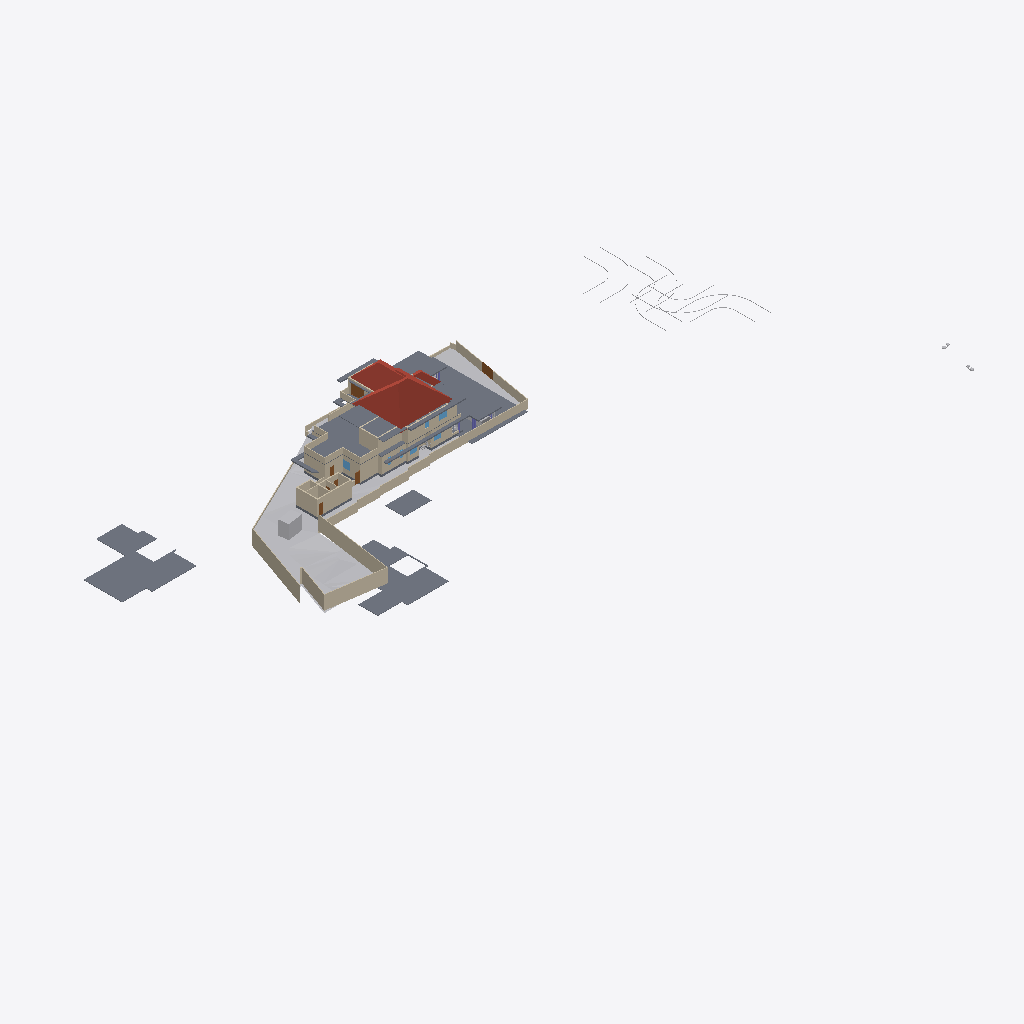
Isometric view of an IFC building model (IFC-SPF (STEP), schema IFC4X3, length unit metre), seen from the south-west, elements coloured by IFC class: 52 walls (beige), 19 slabs (grey), 9 other elements (light grey), 5 doors (brown), 4 roofs (red-brown), 4 windows (light blue).
Extent 141.3 m × 63.5 m × 37.0 m (x, y, z). Storeys (8): Road Level at 0.00 m; GF at 0.00 m; Concept at 0.00 m; Existing at 0.00 m; Roof at 0.00 m; Area at 0.00 m; Car Porch at 0.00 m; FF at 3.85 m. Elements (444): 133 IfcWall, 120 IfcFurniture, 36 IfcDoor, 32 IfcBuildingElementProxy, 27 IfcWindow, 24 IfcSanitaryTerminal, 24 IfcSlab, 20 IfcColumn, 9 IfcShadingDevice, 7 IfcStairFlight, 4 IfcRoof, 3 IfcVehicle.

HEADER;
FILE_DESCRIPTION(('ViewDefinition[DesignTransferView]'),'2;1');
FILE_NAME('Jailani.ifc','2026-02-02T19:14:31+05:30',(''),(''),'IfcOpenShell 0.8.5-alpha260121','Bonsai 0.8.5-alpha260121-84d55d8','Nobody');
FILE_SCHEMA(('IFC4X3'));
ENDSEC;
DATA;
#1=IFCPROJECT('1rEyq$MlvDVO9q4X_6O_vh',$,'My Project',$,$,$,$,(#14,#26),#9);
#31=IFCSITE('2ymv4STDrDCBgdvlSnG91s',$,'My Site',$,$,#54,$,$,$,(8,52,49,300000),(76,38,36,300000),20.0,$,$);
#37=IFCBUILDING('0WCwdFWaT3fvN6dYFJV0G3',$,'My Building',$,$,#60,$,$,$,$,$,$);
#43=IFCBUILDINGSTOREY('3glIUxBxj019WI9WL2_LBp',$,'Road Level',$,$,#66,$,$,$,$);
#2091=IFCBUILDINGSTOREY('0gksAyAJzF1eVdNHxF82jx',$,'GF',$,$,#203992,$,$,$,$);
#9684=IFCBUILDINGSTOREY('0GW8AoQ6z9OfFkHNDnUrmB',$,'FF',$,$,#226409,$,$,$,$);
#36449=IFCBUILDINGSTOREY('08MXqDc890wx$ikiXcsfjl',$,'Concept',$,$,#36465,$,$,$,$);
#37612=IFCBUILDINGSTOREY('3FqJSqHaz8MQtwN4CzJUgT',$,'Existing',$,$,#37627,$,$,$,$);
#39460=IFCBUILDINGSTOREY('2$v9ldK6P2VucsJp$wo$TV',$,'Roof',$,$,#39475,$,$,$,$);
#119304=IFCBUILDINGSTOREY('0qBaI9Ey94591kdt6C2Jnr',$,'Area',$,$,#119319,$,$,$,$);
#129129=IFCBUILDINGSTOREY('3kIur_wS960wa7BjgB$p1C',$,'Car Porch',$,$,#129145,$,$,$,$);
#1788=IFCGEOGRAPHICELEMENT('2G7_FUH1TFnfA2p0BceQCt',$,'Site',$,$,#100204,#1804,$,.TERRAIN.);
#220699=IFCSLAB('2MkOyhMar9ZRpdT8jhZpzB',$,'Slab',$,$,#226724,#220766,$,$);
#144440=IFCROOF('0oMU0R$P993hWI_IvlftrS',$,'Hometheatre',$,$,#189277,#144446,$,.HIP_ROOF.);
#224944=IFCSLAB('3XqsztXbj1ghk5AhbcNOAU',$,'First Floor',$,$,#226744,#224985,$,$);
#241436=IFCSLAB('1NlwmgOVT6PAAclgHhaqAe',$,'Ground Floor Carporch 1car',$,$,#242840,#241457,$,$);
#180078=IFCSLAB('1skQYh0W5DWfCNPJm9rd2U',$,'Slab',$,$,#226439,#180099,$,$);
#2607=IFCWALL('0hLi5deXP5Zfo$NOtNZznY',$,'Wall',$,$,#112989,#2613,$,$);
#189420=IFCSLAB('0TZET9O2X8WhX6tcioz5aD',$,'Slab',$,$,#226489,#189487,$,$);
#2632=IFCWALL('1hiIP0I5r0ZAybbUAFoviW',$,'Wall',$,$,#112940,#2638,$,$);
#2532=IFCWALL('2uoMgyRXTBJAXpnQJxkX2y',$,'Wall',$,$,#113095,#2538,$,$);
#89125=IFCROOF('3QG_sn$6D8wh3KWg2rDEP$',$,'Hometheatre',$,$,#218075,#89131,$,.HIP_ROOF.);
#195940=IFCSLAB('2HQ2skLdv0rQb9RK6xh6m2',$,'Slab',$,$,#196033,#195961,$,$);
#211619=IFCWALL('0GEX5P4U9BQufRWTvvAWVU',$,'Wall',$,$,#211854,#211630,$,$);
#172517=IFCSLAB('1UPh17rjP9bRMJ5e6behtP',$,'Slab',$,$,#172705,#172538,$,$);
#224825=IFCSLAB('0d5CFfHvDDkxxBvkI$SQYK',$,'Double Height Area',$,$,#242203,#224866,$,$);
#2407=IFCWALL('1wqYISk15EtxPgF1WYwVVh',$,'Wall',$,$,#100330,#2413,$,$);
#4239=IFCBUILDINGELEMENTPROXY('3q7lNd2p17oe3AMat8N37d',$,'Toilet 2',$,$,#81645,#4249,$,.COMPLEX.);
#190509=IFCSLAB('0M2GVzfEDEn8zQQJaCsHcY',$,'Slab',$,$,#226579,#190530,$,$);
#172706=IFCSLAB('0bvxc6e7H8xvk4Y7S5K3gI',$,'Slab',$,$,#200355,#172727,$,$);
#75549=IFCWALL('36oGwTk25DYRf$Ld17aTG9',$,'Wall',$,$,#241300,#75560,$,$);
#229585=IFCWALL('363bzwyLT6ghaTgHiVcG1Z',$,'Wall',$,$,#233412,#229598,$,$);
#230763=IFCWALL('3ruAgi0$X4th8uNtjDFU0l',$,'Wall',$,$,#233442,#230776,$,$);
#2582=IFCWALL('3AhfTEAr96zBOu2JT1DiVf',$,'Wall',$,$,#113113,#2588,$,$);
#185235=IFCWALL('3$hjpD4uv8lejQEN1Fheqk',$,'Wall',$,$,#204557,#185246,$,$);
#75749=IFCWALL('1qpZbrDrHDMOOsMiFqSj$3',$,'Wall',$,$,#226604,#75760,$,$);
#239172=IFCWALL('22QUjRbZf2huVHZiZDV9yu',$,'Wall',$,$,#239515,#239307,$,$);
#3433=IFCWALL('2gqgdNokT89Rrmjq1x$gkt',$,'Wall',$,$,#211715,#3444,$,$);
#2381=IFCWALL('2ukC8AQQP85Rb_ZeT84bZY',$,'Wall',$,$,#112883,#2388,$,$);
#169999=IFCWALL('2ER1oVrAXCa8fo5GRNfXco',$,'Wall',$,$,#239932,#170010,$,$);
#187554=IFCSLAB('3VSR8Cqer27g52UuWYSfc7',$,'Slab',$,$,#189282,#187575,$,$);
#4726=IFCSLAB('2FiUBYKgX14Ok5pfpzPww9',$,'Ground Floor',$,$,#204032,#4737,$,$);
#211649=IFCWALL('3uvGHZNmz2Z8QwIfP07YN2',$,'Wall',$,$,#211710,#211660,$,$);
#216202=IFCWALL('2aPtsRo0T7ehqUDG57ep_L',$,'Wall',$,$,#226609,#216213,$,$);
#75308=IFCWALL('0aRmjp_Qf6AeBX3Xe9lqsI',$,'Wall',$,$,#229119,#75319,$,$);
#211778=IFCWALL('3QTju5AJn6xuB9z142QxJ5',$,'Wall',$,$,#211864,#211789,$,$);
#121662=IFCWALL('1BWH$vHq53de7ALB12b4Gj',$,'Wall',$,$,#205188,#121673,$,$);
#211716=IFCWALL('2g4m2G_4nF49AacJYIKK_m',$,'Wall',$,$,#211859,#211727,$,$);
#230599=IFCWALL('0qt7ojcAXCO8h0B7cTUkHI',$,'Wall',$,$,#233151,#230612,$,$);
#40902=IFCROOF('0NQmnSdgH4pOZ3l6AOOmoo',$,'Hometheatre',$,$,#199440,#40908,$,.HIP_ROOF.);
#158962=IFCWALL('24bCON1JDEwhGT_2QXEr30',$,'Wall',$,$,#233783,#158974,$,$);
#199401=IFCSLAB('0Cnfl3$Fn7vPIQ93ueC3j9',$,'Slab',$,$,#243618,#199422,$,$);
#177331=IFCSLAB('36gMpwiePFFhc27jCaqGKB',$,'Slab',$,$,#226434,#177352,$,$);
#181853=IFCWALL('2EPmQbCtXEZfIxRL2oDMf2',$,'Wall',$,$,#246103,#181864,$,$);
#181588=IFCWALL('2ov10n92H22hZgofOL4xAD',$,'Wall',$,$,#243819,#181599,$,$);
#44400=IFCGEOGRAPHICELEMENT('1ijp4spyP8GBGp3uN8hwYJ',$,'Grass',$,$,#204027,#44410,$,.VEGETATION.);
#181618=IFCWALL('3tn5zRjnL9mukCkae_MZFc',$,'Wall',$,$,#226454,#181629,$,$);
#138679=IFCWALL('0fLQKKdFD4Xw5zTdyOB_Hj',$,'Wall',$,$,#243745,#138690,$,$);
#3190=IFCWALL('193oymhqH3WPw9ieWVOFsJ',$,'Wall',$,$,#36281,#3201,$,$);
#2507=IFCWALL('0zjDgr1wL5mfJb$oJ72rHP',$,'Wall',$,$,#112971,#2513,$,$);
#220492=IFCDOOR('2roBODw3LFthb2psHkXAvx',$,'Door',$,$,#240969,#220505,$,$,$,$,$,$);
#181545=IFCWALL('1aCPQroBHCM8OFaC4aMxaa',$,'Wall',$,$,#243801,#181556,$,$);
#219416=IFCSLAB('1AAhloHkHFWRkhjfKq1PUs',$,'Slab',$,$,#233402,#219437,$,$);
#243820=IFCSLAB('2FENWmlQ16VvDlTuuClMiL',$,'Slab',$,$,#243860,#243842,$,$);
#138622=IFCWALL('2LHcj1KGz7XBlZdHzmycO4',$,'Wall',$,$,#243727,#138633,$,$);
#155538=IFCDOOR('3l3X70xTXBjQnx5gSd3ShY',$,'Door',$,$,#172391,#155595,$,$,$,$,$,$);
#238484=IFCWALL('3NyCimSGDCVvqWTSEV1UiK',$,'Wall',$,$,#239645,#238508,$,$);
#72947=IFCWALL('0249CFPdf1mR5OdU3Dmzb4',$,'Wall',$,$,#244370,#72958,$,$);
#229686=IFCWALL('0LYSL3En9BkgSfsQdSCOli',$,'Wall',$,$,#233427,#229699,$,$);
#43017=IFCBUILDINGELEMENTPROXY('3aYsPRn39B_hfstnZLeJpy',$,'BuildingElementProxy',$,$,#218186,#43030,$,$);
#229553=IFCWALL('3OzAXhdFv7AuKRZNbid974',$,'Wall',$,$,#233357,#229566,$,$);
#229846=IFCWALL('0hPQ5bzi54MQR78Y2TDSwB',$,'Wall',$,$,#233407,#229859,$,$);
#230626=IFCWALL('0Cc9BsQqj9UQtqFa7tp_bW',$,'Wall',$,$,#232870,#230639,$,$);
#42055=IFCBUILDINGELEMENTPROXY('3wwYmhSjv9weqNYZfzH9xT',$,'BuildingElementProxy',$,$,#218181,#42068,$,$);
#183087=IFCWALL('1_xe4Hzxf1gwKwSbKbx8K0',$,'Wall',$,$,#246085,#183098,$,$);
#189155=IFCWALL('1z$d9FEUH6vw7A2IyxUU2K',$,'Wall',$,$,#241897,#189166,$,$);
#192096=IFCSLAB('1D7LF2WA13cBXiPdKsXjJg',$,'Slab',$,$,#226714,#192117,$,$);
#232491=IFCWALL('0uDEtvxqT09fTMuXRkCeop',$,'Wall',$,$,#233447,#232504,$,$);
#218952=IFCVEHICLE('0uXb0_rSX8AgMJI$P2oa8S',$,'Vehicle',$,$,#247068,#218965,$,$);
#76504=IFCWALL('3VFoUjnBz00vQzzjQsLCSn',$,'Wall',$,$,#226414,#76515,$,$);
#181786=IFCWALL('10Acf5fcLCPO5Pyoea0zRp',$,'Wall',$,$,#226459,#181797,$,$);
#41753=IFCBUILDINGELEMENTPROXY('1GRKmkjDv94ej3zzovNSwP',$,'BuildingElementProxy',$,$,#218171,#41766,$,$);
#41969=IFCBUILDINGELEMENTPROXY('34CNFuP7L4$g0jXxUngOCu',$,'BuildingElementProxy',$,$,#218176,#41982,$,$);
#173900=IFCWALL('1wQ8lQeKrBovU8E1ANCj4Y',$,'Wall',$,$,#239483,#173912,$,$);
#2457=IFCWALL('38EbZ7mAL5TfofCc1aVwCP',$,'Wall',$,$,#113131,#2463,$,$);
#45469=IFCBUILDINGELEMENTPROXY('0b4nwe_Ur2p96W4WE_ytTz',$,'BuildingElementProxy',$,$,#218191,#45482,$,$);
#228409=IFCWALL('1EPzU_WM923xWNOIbivasx',$,'Wall',$,$,#233417,#228422,$,$);
#243055=IFCDOOR('2cii304mPEvAqm3pbbkUrI',$,'Door',$,$,#243603,#245659,$,$,$,$,$,$);
#199441=IFCROOF('0VfIHPpbbFmweIM5HKiCCl',$,'Hometheatre',$,$,#203322,#199447,$,.HIP_ROOF.);
#189656=IFCWINDOW('2o6Jg7SvTClPv7E46AnFQP',$,'Window',$,$,#234592,#189669,$,1.5,1.54999995231628,$,$,$);
#188219=IFCWALL('3PC4vlwv15EvzYiA1q1aEs',$,'Wall',$,$,#204582,#188230,$,$);
#127597=IFCWINDOW('2hC8JKHo5CiwkILgU7m0Op',$,'Window',$,$,#241902,#127610,$,1.5,1.54999995231628,$,.DOUBLE_PANEL_VERTICAL.,$);
#233119=IFCDOOR('1FhXNKxefDIAnzsr4Tz_jZ',$,'Door',$,$,#247575,#233132,$,$,$,$,$,$);
#232593=IFCWALL('1dy0HYxgnEBu4HV5S5d$wW',$,'Wall',$,$,#233452,#232606,$,$);
#243411=IFCSLAB('0XExs70JbAsOb335bjnD$T',$,'Ground Floor Sitout',$,$,#243450,#243430,$,$);
#188918=IFCSLAB('12_bjLeTzCHBEQ_fbYWelk',$,'Slab',$,$,#243613,#188939,$,$);
#228725=IFCDOOR('1yToXMwsj3rPx4a65hcJ1B',$,'Door',$,$,#239974,#228738,$,$,$,$,$,$);
#2432=IFCWALL('1qBEh3Vc9ECAZABChTAhje',$,'Wall',$,$,#149456,#2438,$,$);
#2557=IFCWALL('1jgfO0WGDDYQvoMLTOy$x_',$,'Wall',$,$,#113185,#2563,$,$);
#183118=IFCWALL('1rwGuo5YDE0wEeSbaGvNQb',$,'Wall',$,$,#246231,#183129,$,$);
#181392=IFCWINDOW('3QYatGhFPAF80GvD_JUE2S',$,'Window',$,$,#236224,#181405,$,1.5,1.54999995231628,$,$,$);
#181446=IFCWINDOW('1wTXgQa4H1sQShfQVM$Cap',$,'Window',$,$,#212380,#181459,$,1.5,1.54999995231628,$,$,$);
#60124=IFCWALL('2egd4x5r5Bt9ju5FZWKZ7D',$,'Wall',$,$,#243177,#60135,$,$);
#236339=IFCWALL('3z3vMB831DXgFnZoU1ddbU',$,'Wall',$,$,#243243,#236351,$,$);
ENDSEC;
